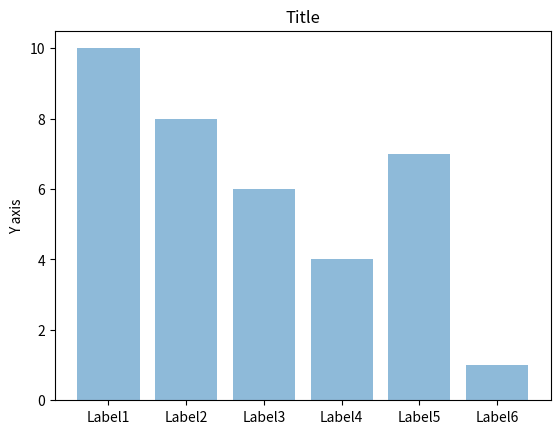

Write the Python code that produced this figure.
import numpy as np
import matplotlib.pyplot as plt
 
objects = ('Label1', 'Label2', 'Label3', 'Label4', 'Label5', 'Label6')
y_pos = np.arange(len(objects))
performance = [10,8,6,4,7,1]
 
plt.bar(y_pos, performance, align='center', alpha=0.5)
plt.xticks(y_pos, objects)
plt.ylabel('Y axis')
plt.title('Title')
 
plt.show()